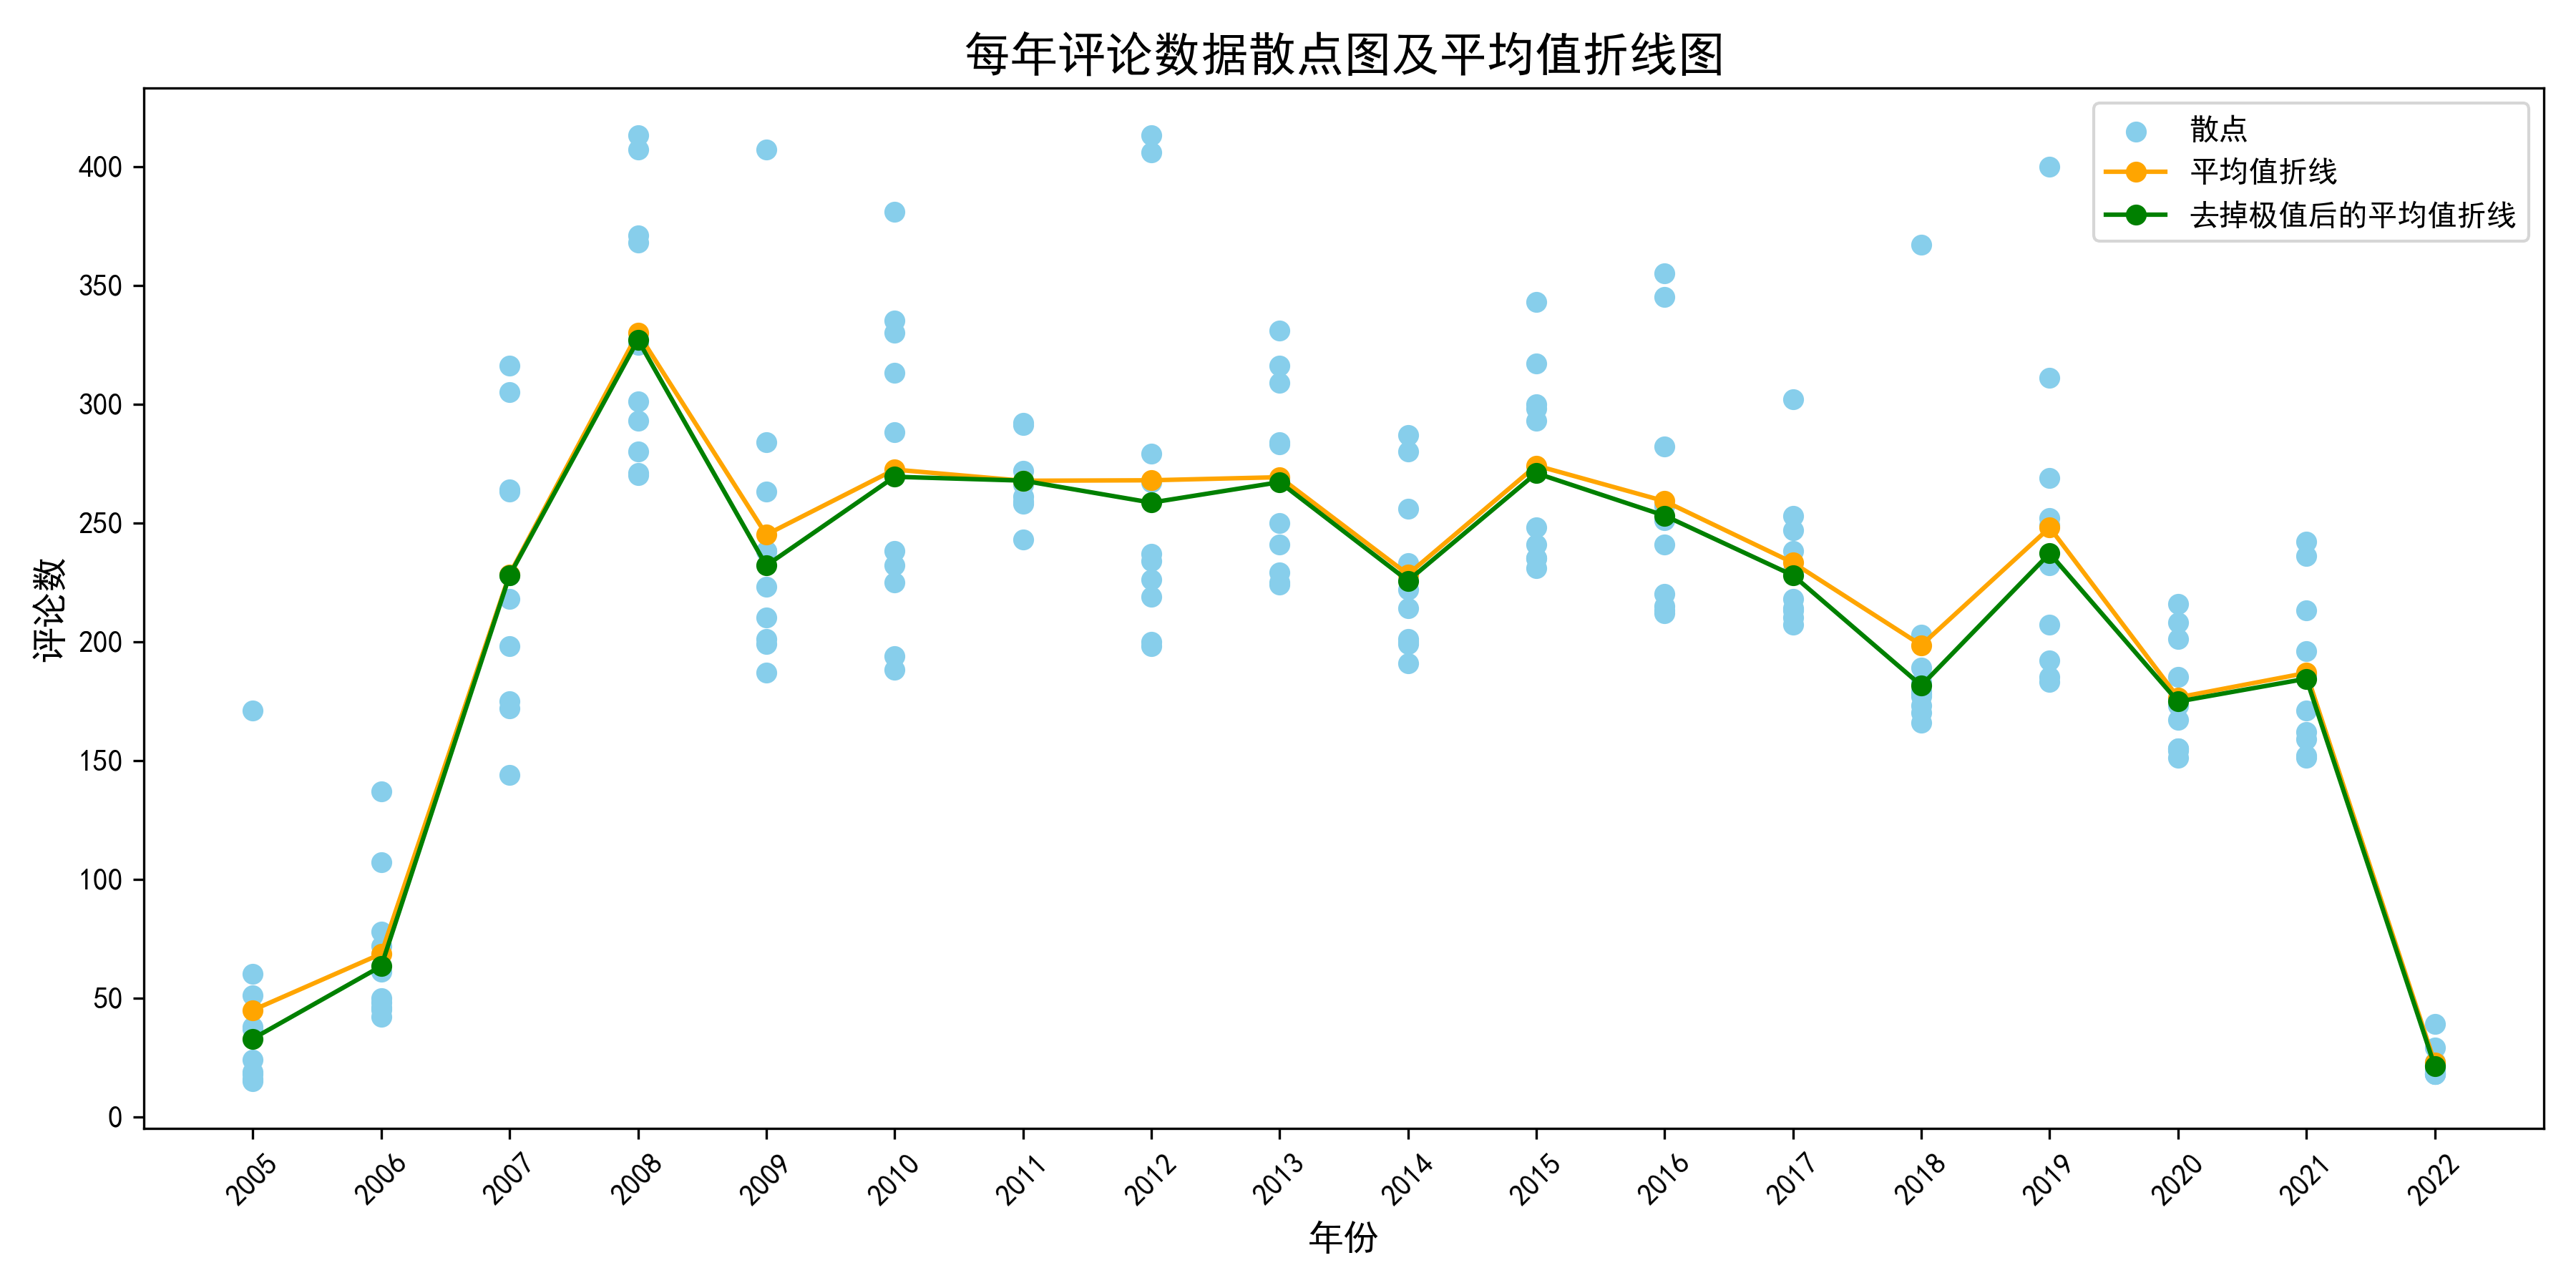

Source code (Python):

import json
import sys

#inert1——success
from matplotlib import rcParams
# 设置中文字体
rcParams['font.sans-serif'] = ['SimHei']  # 使用黑体
rcParams['axes.unicode_minus'] = False   # 解决负号显示问题
# 设置标准输出编码为utf-8，解决中文乱码问题
sys.stdout = open(sys.stdout.fileno(), mode='w', encoding='utf-8', buffering=1)

import json

# 每年评论最多的用户排行榜
yearly_top_users = {
    "2005": {"n-lBS02-3yvlY5Q91mmwDA": 171, "3MYdpmHeNwC6FquRWi3YOg": 60, "iUeZhkI0OK0BisakOkb3pQ": 51},
    "2006": {"gfQqQYI5_hCAGEHlHXIz2Q": 137, "TDXV6AC5PYOZEyN9eeODfA": 107, "nnImk681KaRqUVHlSfZjGQ": 78},
    "2007": {"0yYCMhDWCEIVUyZLzDWwqQ": 316, "5aVByErCyBwi-cnx_iEJmg": 305, "6O0MxTs3Pzzj5cXSHgYmrw": 264},
    "2008": {"bnVzSHI48lEHPaEzZNIqJg": 413, "758g6NGLp9deCbvowz62Ww": 407, "6s-g2vFu12OemhiK3FJuOQ": 371},
    "2009": {"_BcWyKQL16ndpBdggh2kNA": 407, "0Igx-a1wAstiBDerGxXk2A": 284, "ABy_uGiyQ7zlndwnodvFaw": 263},
    "2010": {"f9lq4KAus-xCsmJmjXeKVw": 381, "ztVQFPr9khc_TjsBny-3rA": 335, "0MJ5sKX5uq7Ma5hbl4l3BQ": 330},
    "2011": {"1HM81n6n4iPIFU5d2Lokhw": 292, "_BcWyKQL16ndpBdggh2kNA": 291, "z9uf9-0uX5Jh8-4Y5l2PQg": 272},
    "2012": {"1HM81n6n4iPIFU5d2Lokhw": 413, "ouODopBKF3AqfCkuQEnrDg": 406, "pou3BbKsIozfH50rxmnMew": 279},
    "2013": {"zYFGMy1_thjMnvQLX6JNBw": 331, "_BcWyKQL16ndpBdggh2kNA": 316, "AaJ9d4OrFmgc4S_U2QiSZg": 309},
    "2014": {"EQpFHqGT9Tk6YSwORTtwpg": 287, "AaJ9d4OrFmgc4S_U2QiSZg": 280, "Um5bfs5DH6eizgjH3xZsvg": 256},
    "2015": {"vYMvOTL31e0KbTo9Hd0tjg": 343, "lMY8NBPyzlPbbu-KBYfD9A": 317, "Um5bfs5DH6eizgjH3xZsvg": 300},
    "2016": {"B1OVDsstzC_RaESmtd1oWQ": 355, "Xw7ZjaGfr0WNVt6s_5KZfA": 345, "fr1Hz2acAb3OaL3l6DyKNg": 282},
    "2017": {"qcf3A5mtPntTmmSfADo6tg": 302, "uQY03sjjoHSBGb0bIUR9Vw": 253, "PnwOegp7RXfMeNAyO9fQhQ": 247},
    "2018": {"wXdbkFZsfDR7utJvbWElyA": 367, "fr1Hz2acAb3OaL3l6DyKNg": 203, "vFd8aBLg1kFcd0kCkoi-xw": 189},
    "2019": {"wXdbkFZsfDR7utJvbWElyA": 400, "HWQNlFjchIN37v-aPJEQDQ": 311, "vFd8aBLg1kFcd0kCkoi-xw": 269},
    "2020": {"Sp2GV7D-_JLZMPQmDanzPQ": 216, "qT1-N9hjbyjMW4Mvq4uU4w": 208, "vmUqcqMjlWoBM6qfmUXgyQ": 201},
    "2021": {"xalgcjscRLNPuyaAeKNThA": 242, "ZDCWEctaQHfJQT1sH_rMmA": 236, "S_VUtqoT9eHYrcb4qTVdIw": 213},
    "2022": {"vjLQ8F8opdDXGyXISRnuYQ": 39, "o1JVYrF_LnDpQwsmPpMSBg": 29, "OPMWWa7j4sD_xuXE8_oDvg": 23}
}

# 保存到文件
with open("yearly_top_users.json", "w", encoding="utf-8") as f:
    json.dump(yearly_top_users, f, ensure_ascii=False, indent=4)

print("统计内容已保存到 yearly_top_users.json 文件中。")


##pic
import json
import matplotlib.pyplot as plt
from matplotlib import rcParams
import numpy as np

# 设置中文字体
rcParams['font.sans-serif'] = ['SimHei']  # 使用黑体
rcParams['axes.unicode_minus'] = False   # 解决负号显示问题

# 完整的用户评论数据
yearly_top_users = {
    "2005": {
        "n-lBS02-3yvlY5Q91mmwDA": 171,
        "3MYdpmHeNwC6FquRWi3YOg": 60,
        "iUeZhkI0OK0BisakOkb3pQ": 51,
        "58yhbFfNHjULDZx0FD-Dvw": 38,
        "_BHTC7nyCBoZcfiiD5cOXg": 37,
        "jTXj5uf5ER5siDnQK_y4aA": 24,
        "3xX-Et9I4Bi4wdRPWJkAFg": 19,
        "-qoyKSF2G3PkR_7XNoJfpQ": 18,
        "DOFamdMaC_hjn9zg3Gs-0w": 16,
        "PO-U11FmTDiqCEqtilFjVQ": 15
    },
    "2006": {
        "gfQqQYI5_hCAGEHlHXIz2Q": 137,
        "TDXV6AC5PYOZEyN9eeODfA": 107,
        "nnImk681KaRqUVHlSfZjGQ": 78,
        "3xX-Et9I4Bi4wdRPWJkAFg": 72,
        "tiLm3eFfpxhwV6O9DEaneQ": 61,
        "Ffa1cXIvFAy8H1sorICaiQ": 50,
        "fnBAgDX4D9mNgQZsjFCoog": 48,
        "6OV_PFTl9RW2FmYQoOsuRQ": 46,
        "_BHTC7nyCBoZcfiiD5cOXg": 45,
        "RBXVFcXR3IjP0CYgmkSmtg": 42
    },
    "2007": {
        "0yYCMhDWCEIVUyZLzDWwqQ": 316,
        "5aVByErCyBwi-cnx_iEJmg": 305,
        "6O0MxTs3Pzzj5cXSHgYmrw": 264,
        "bJ5FtCtZX3ZZacz2_2PJjA": 263,
        "RdJ7Ykelg8w4y5FTmxjT8g": 228,
        "TLcUXi2bn6v4hdB8X-M73w": 218,
        "rjD5JDrDndu0vZvUhnnA7g": 198,
        "kS1MQHYwIfD0462PE61IBw": 175,
        "gpqGjIHlvUKDTttna4wcZQ": 172,
        "6s-g2vFu12OemhiK3FJuOQ": 144
    },
    "2008": {
        "bnVzSHI48lEHPaEzZNIqJg": 413,
        "758g6NGLp9deCbvowz62Ww": 407,
        "6s-g2vFu12OemhiK3FJuOQ": 371,
        "_BcWyKQL16ndpBdggh2kNA": 368,
        "y8aWXOimQ9ZgUgZ6q--nCQ": 325,
        "NyqoJTiKgXi1h7MDJDGbxg": 301,
        "S-P2haI61umZRkGPCWrqfA": 293,
        "RkTfZGAksML93OYzvW4TMQ": 280,
        "hL-p_AOo53wJyYrggzYMVg": 271,
        "Jc2D_Uk4i03E3bmFNp2Smw": 270
    },
    "2009": {
        "_BcWyKQL16ndpBdggh2kNA": 407,
        "0Igx-a1wAstiBDerGxXk2A": 284,
        "ABy_uGiyQ7zlndwnodvFaw": 263,
        "2T8ZGt1RsCrcJEZcRfsylg": 238,
        "KGmDAZI48MtoS_SnSkM0ag": 238,
        "BmCI9_Oxg7018TOxvnUPEg": 223,
        "RgDVC3ZUBqpEe6Y1kPhIpw": 210,
        "f9lq4KAus-xCsmJmjXeKVw": 201,
        "bJ5FtCtZX3ZZacz2_2PJjA": 199,
        "nnwBdqGHIAJQ5QX9lHOtrQ": 187
    },
    "2010": {
        "f9lq4KAus-xCsmJmjXeKVw": 381,
        "ztVQFPr9khc_TjsBny-3rA": 335,
        "0MJ5sKX5uq7Ma5hbl4l3BQ": 330,
        "_BcWyKQL16ndpBdggh2kNA": 313,
        "djxnI8Ux8ZYQJhiOQkrRhA": 288,
        "2T8ZGt1RsCrcJEZcRfsylg": 238,
        "ouODopBKF3AqfCkuQEnrDg": 232,
        "6s-g2vFu12OemhiK3FJuOQ": 225,
        "KDewJBJknfWvQyHHFNbfdg": 194,
        "lYQk0R6sPfo3WeX-l_5BuA": 188
    },
    "2011": {
        "1HM81n6n4iPIFU5d2Lokhw": 292,
        "_BcWyKQL16ndpBdggh2kNA": 291,
        "z9uf9-0uX5Jh8-4Y5l2PQg": 272,
        "Hn8O2RQijYIVLFNF5VPWTA": 268,
        "ET8n-r7glWYqZhuR6GcdNw": 267,
        "Oi1qbcz2m2SnwUeztGYcnQ": 266,
        "W625SoCsKsZyiws3GR1MTg": 261,
        "Vwslifegl59fQVOe5BH1gw": 259,
        "Xw7ZjaGfr0WNVt6s_5KZfA": 258,
        "47oIw-CN1guUKx2_vUdsgw": 243
    },
    "2012": {
        "1HM81n6n4iPIFU5d2Lokhw": 413,
        "ouODopBKF3AqfCkuQEnrDg": 406,
        "pou3BbKsIozfH50rxmnMew": 279,
        "_BcWyKQL16ndpBdggh2kNA": 267,
        "HxyLRaoH9PS09M6R3rV-EQ": 237,
        "F3lu1icxJX5A5tCw-jVpTg": 234,
        "7Na1pUcEv3oF_QTRwZ-2iw": 226,
        "0G-QF457q_0Z_jKqh6xWiA": 219,
        "ET8n-r7glWYqZhuR6GcdNw": 200,
        "bYENop4BuQepBjM1-BI3fA": 198
    },
    "2013": {
        "zYFGMy1_thjMnvQLX6JNBw": 331,
        "_BcWyKQL16ndpBdggh2kNA": 316,
        "AaJ9d4OrFmgc4S_U2QiSZg": 309,
        "Xw7ZjaGfr0WNVt6s_5KZfA": 284,
        "dgGUKdOh2a01OwLw1qgfDw": 283,
        "0Igx-a1wAstiBDerGxXk2A": 250,
        "VL12EhEdT4OWqGq0nIqkzw": 241,
        "0dIvVs3PY64bE3PZF-8V8A": 229,
        "GcdYgbaF75vj7RO6EZhPOQ": 225,
        "2iS1vg5TYpV_iEiNC8osTg": 224
    },
    "2014": {
        "EQpFHqGT9Tk6YSwORTtwpg": 287,
        "AaJ9d4OrFmgc4S_U2QiSZg": 280,
        "Um5bfs5DH6eizgjH3xZsvg": 256,
        "VL12EhEdT4OWqGq0nIqkzw": 233,
        "-G7Zkl1wIWBBmD0KRy_sCw": 222,
        "I2XpWCHAom1JRyHXZQrnfg": 214,
        "vHc-UrI9yfL_pnnc6nJtyQ": 201,
        "3_inIIto4ZaKsuOqEaJazw": 200,
        "0Igx-a1wAstiBDerGxXk2A": 199,
        "huHPQSQgw4kFakc0Vq7TDA": 191
    },
    "2015": {
        "vYMvOTL31e0KbTo9Hd0tjg": 343,
        "lMY8NBPyzlPbbu-KBYfD9A": 317,
        "Um5bfs5DH6eizgjH3xZsvg": 300,
        "I2XpWCHAom1JRyHXZQrnfg": 298,
        "qjfMBIZpQT9DDtw_BWCopQ": 293,
        "fr1Hz2acAb3OaL3l6DyKNg": 248,
        "JI6T6niNLWzks55uON1QDg": 241,
        "kkPgJv6KBFN15caG7NYYlg": 235,
        "iiaWyeXrdiddVVshvv7mzA": 235,
        "d8FwfuFM9SJA3kU_cIQ3aw": 231
    },
    "2016": {
        "B1OVDsstzC_RaESmtd1oWQ": 355,
        "Xw7ZjaGfr0WNVt6s_5KZfA": 345,
        "fr1Hz2acAb3OaL3l6DyKNg": 282,
        "-G7Zkl1wIWBBmD0KRy_sCw": 257,
        "h7p-GuaHFGsiKCF4g6Bjqg": 251,
        "VL12EhEdT4OWqGq0nIqkzw": 241,
        "GcdYgbaF75vj7RO6EZhPOQ": 220,
        "_BcWyKQL16ndpBdggh2kNA": 215,
        "vFZUDAxiFZlEQgkV3VSsBA": 213,
        "PnwOegp7RXfMeNAyO9fQhQ": 212
    },
    "2017": {
        "qcf3A5mtPntTmmSfADo6tg": 302,
        "uQY03sjjoHSBGb0bIUR9Vw": 253,
        "PnwOegp7RXfMeNAyO9fQhQ": 247,
        "GfI-d9mQePFA2PvhAd4WGQ": 238,
        "-kLVfaJytOJY2-QdQoCcNQ": 230,
        "wXdbkFZsfDR7utJvbWElyA": 218,
        "-G7Zkl1wIWBBmD0KRy_sCw": 214,
        "B-s-8VUnuBjGTP3d01jsyw": 213,
        "Xw7ZjaGfr0WNVt6s_5KZfA": 210,
        "gv0coNUFY-fibRwP8IKqPA": 207
    },
    "2018": {
        "wXdbkFZsfDR7utJvbWElyA": 367,
        "fr1Hz2acAb3OaL3l6DyKNg": 203,
        "vFd8aBLg1kFcd0kCkoi-xw": 189,
        "WwulXySQN8t2hwqH_yWurA": 183,
        "gv0coNUFY-fibRwP8IKqPA": 179,
        "4YyJpeAr6jsY0FaIbLiTSQ": 178,
        "-G7Zkl1wIWBBmD0KRy_sCw": 177,
        "8VPCVY70TcE353gRruotWQ": 173,
        "vmUqcqMjlWoBM6qfmUXgyQ": 170,
        "xSlBsTTPtPvwlclBIvAjYw": 166
    },
    "2019": {
        "wXdbkFZsfDR7utJvbWElyA": 400,
        "HWQNlFjchIN37v-aPJEQDQ": 311,
        "vFd8aBLg1kFcd0kCkoi-xw": 269,
        "vmUqcqMjlWoBM6qfmUXgyQ": 252,
        "n-iTQUXN2Y-meUP_YrXGTg": 249,
        "Sp2GV7D-_JLZMPQmDanzPQ": 232,
        "-kLVfaJytOJY2-QdQoCcNQ": 207,
        "r9S0VYrdXJrdhfR7OXj8tA": 192,
        "rWl260C3GTKkCYkPWt6kgA": 185,
        "9nDw3Z1Y-JkXB4Qec3LluQ": 183
    },
    "2020": {
        "Sp2GV7D-_JLZMPQmDanzPQ": 216,
        "qT1-N9hjbyjMW4Mvq4uU4w": 208,
        "vmUqcqMjlWoBM6qfmUXgyQ": 201,
        "AEowRtLGb_AdqFAZ8e6C9A": 185,
        "R9IJ1Byr27n6wXj3QvJ2Lg": 173,
        "fr1Hz2acAb3OaL3l6DyKNg": 167,
        "leMOR7VSm5z-0r60iJ90EA": 155,
        "R7NM7vIyUfSTXvMsw7jNTA": 155,
        "WwulXySQN8t2hwqH_yWurA": 154,
        "nWRDqA-XXdju1jOMnN7QcA": 151
    },
    "2021": {
        "xalgcjscRLNPuyaAeKNThA": 242,
        "ZDCWEctaQHfJQT1sH_rMmA": 236,
        "S_VUtqoT9eHYrcb4qTVdIw": 213,
        "R7NM7vIyUfSTXvMsw7jNTA": 196,
        "R9IJ1Byr27n6wXj3QvJ2Lg": 186,
        "0YI3p9o-ntRgRaPWpfa22Q": 171,
        "A9cXP_K95FRor1qxuUEu2g": 162,
        "D2EQgPgib4kSHKROuPBLAw": 159,
        "L90JF_h-3oy4Q60wTnOuvw": 152,
        "98jv8gu7kAwa2WzIPdw6-w": 151
    },
    "2022": {
        "vjLQ8F8opdDXGyXISRnuYQ": 39,
        "o1JVYrF_LnDpQwsmPpMSBg": 29,
        "OPMWWa7j4sD_xuXE8_oDvg": 23,
        "wxqxIOP9SoqKY3ZxvKchqg": 22,
        "W5ile8ec40snDwWjyuNHzA": 22,
        "S_VUtqoT9eHYrcb4qTVdIw": 20,
        "PLxAUBVOoK45izcTfucJ-g": 19,
        "MB0jD-3_LUktXJPl3kMbzA": 18,
        "k79e_2xLR6C1grGQLWvTng": 18,
        "oR5az_eNCnfN7e49H3ONhg": 18
    }
}

# 提取年份和评论数据
years = list(yearly_top_users.keys())
data_points = [list(yearly_top_users[year].values()) for year in years]

# 计算平均值和去掉极值后的平均值
averages = [np.mean(points) for points in data_points]
trimmed_averages = [np.mean(sorted(points)[1:-1]) if len(points) > 2 else np.mean(points) for points in data_points]

# 绘制散点图
plt.figure(figsize=(12, 6))
for i, points in enumerate(data_points):
    plt.scatter([years[i]] * len(points), points, color="skyblue", label="散点" if i == 0 else "")

# 绘制平均值折线图
plt.plot(years, averages, color="orange", label="平均值折线", marker="o")

# 绘制去掉极值后的平均值折线图
plt.plot(years, trimmed_averages, color="green", label="去掉极值后的平均值折线", marker="o")

# 设置图例和标签
plt.xlabel("年份", fontsize=12)
plt.ylabel("评论数", fontsize=12)
plt.title("每年评论数据散点图及平均值折线图", fontsize=16)
plt.xticks(rotation=45)
plt.legend()
plt.tight_layout()

# 保存图片
plt.savefig("yearly_top_users_scatter_trimmed_line.png", dpi=300)
plt.show()

print("统计图片已保存为 yearly_top_users_scatter_trimmed_line.png。")
